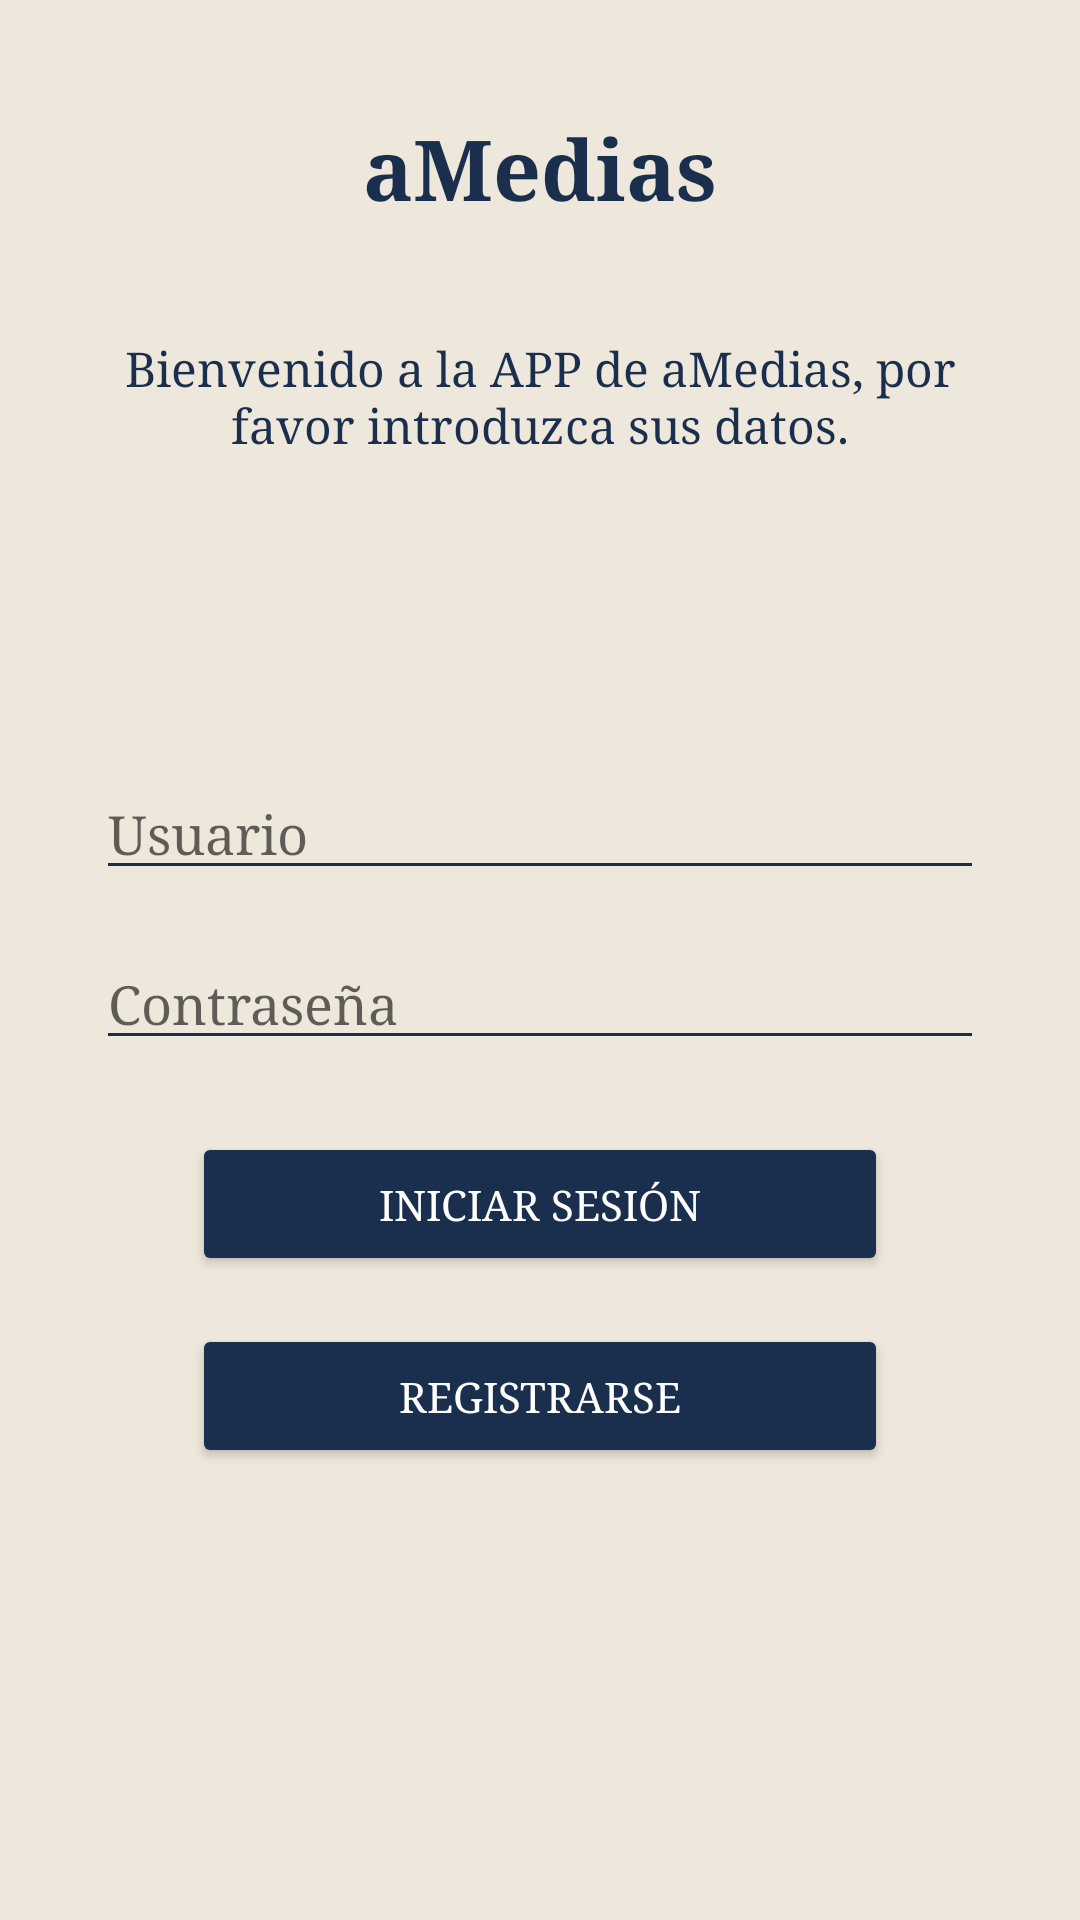

Android layout source for this screen:
<!-- AndroidManifest.xml: application theme Theme.AMedias -->
<!-- res/layout/login.xml -->
<?xml version="1.0" encoding="utf-8"?>
<androidx.constraintlayout.widget.ConstraintLayout
    xmlns:android="http://schemas.android.com/apk/res/android"
    xmlns:app="http://schemas.android.com/apk/res-auto"
    xmlns:tools="http://schemas.android.com/tools"
    android:layout_width="match_parent"
    android:layout_height="match_parent"
    android:background="@color/colorPrimary"
    tools:context=".LoginActivity">

    <Button
        android:id="@+id/buttonRegister"
        android:layout_width="0dp"
        android:layout_height="wrap_content"
        android:layout_marginStart="64dp"
        android:layout_marginTop="88dp"
        android:layout_marginEnd="64dp"
        android:backgroundTint="@color/blueAMedias"
        android:fontFamily="serif"
        android:text="Registrarse"
        android:textColor="@android:color/white"
        app:layout_constraintEnd_toEndOf="parent"
        app:layout_constraintHorizontal_bias="1.0"
        app:layout_constraintStart_toStartOf="parent"
        app:layout_constraintTop_toBottomOf="@id/editTextPassword" />

    <Button
        android:id="@+id/buttonLogin"
        android:layout_width="0dp"
        android:layout_height="wrap_content"
        android:layout_marginStart="64dp"
        android:layout_marginTop="24dp"
        android:layout_marginEnd="64dp"
        android:backgroundTint="@color/blueAMedias"
        android:fontFamily="serif"
        android:text="Iniciar sesión"
        android:textColor="@android:color/white"
        app:layout_constraintEnd_toEndOf="parent"
        app:layout_constraintStart_toStartOf="parent"
        app:layout_constraintTop_toBottomOf="@id/editTextPassword" />

    <TextView
        android:id="@+id/textViewAppName"
        android:layout_width="match_parent"
        android:layout_height="80dp"
        android:background="@color/colorPrimary"
        android:text="aMedias"
        android:textColor="@color/blueAMedias"
        android:layout_marginTop="16dp"
        android:textSize="28sp"
        android:gravity="center"
        android:textStyle="bold"
        android:fontFamily="serif"
        app:layout_constraintTop_toTopOf="parent" />

    <TextView
        android:id="@+id/textViewWelcome"
        android:layout_width="0dp"
        android:layout_height="wrap_content"
        android:text="Bienvenido a la APP de aMedias, por favor introduzca sus datos."
        android:textColor="@color/blueAMedias"
        android:textSize="16sp"
        android:gravity="center"
        android:layout_marginTop="16dp"
        android:layout_marginStart="32dp"
        android:layout_marginEnd="32dp"
        android:fontFamily="serif"
        app:layout_constraintTop_toBottomOf="@id/textViewAppName"
        app:layout_constraintStart_toStartOf="parent"

        app:layout_constraintEnd_toEndOf="parent"/>

    
    <androidx.constraintlayout.widget.Guideline
        android:id="@+id/guidelineCenter"
        android:layout_width="wrap_content"
        android:layout_height="wrap_content"
        android:orientation="horizontal"
        app:layout_constraintGuide_percent="0.4" />

    <EditText
        android:id="@+id/editTextNickname"
        android:layout_width="0dp"
        android:layout_height="wrap_content"
        android:hint="Usuario"
        android:inputType="textPersonName"
        android:backgroundTint="@color/blueAMedias"
        android:layout_marginStart="32dp"
        android:layout_marginEnd="32dp"
        android:fontFamily="serif"
        app:layout_constraintTop_toBottomOf="@id/guidelineCenter"
        app:layout_constraintStart_toStartOf="parent"
        app:layout_constraintEnd_toEndOf="parent" />

    <EditText
        android:id="@+id/editTextPassword"
        android:layout_width="0dp"
        android:layout_height="wrap_content"
        android:hint="Contraseña"
        android:inputType="textPassword"
        android:backgroundTint="@color/blueAMedias"
        android:layout_marginTop="16dp"
        android:layout_marginStart="32dp"
        android:layout_marginEnd="32dp"
        android:fontFamily="serif"
        app:layout_constraintTop_toBottomOf="@id/editTextNickname"
        app:layout_constraintStart_toStartOf="parent"
        app:layout_constraintEnd_toEndOf="parent" />

</androidx.constraintlayout.widget.ConstraintLayout>
<!-- resources referenced by this layout -->
<resources>
  <color name="blueAMedias">#1A2E4D</color>
  <color name="colorPrimary">#EEE7DB</color>
  <style name="Theme.AMedias" parent="Theme.MaterialComponents.DayNight.NoActionBar">
          <item name="colorPrimary">@color/blueAMedias</item>
          <item name="colorPrimaryVariant">@color/blueAMedias</item>
          <item name="colorOnPrimary">@android:color/white</item>
  
          <item name="colorSecondary">@color/colorAccent</item>
          <item name="colorOnSecondary">@android:color/white</item>
  
          <item name="android:statusBarColor">@color/blueAMedias</item>
      </style>
  <color name="colorAccent">#FF4081</color>
</resources>
